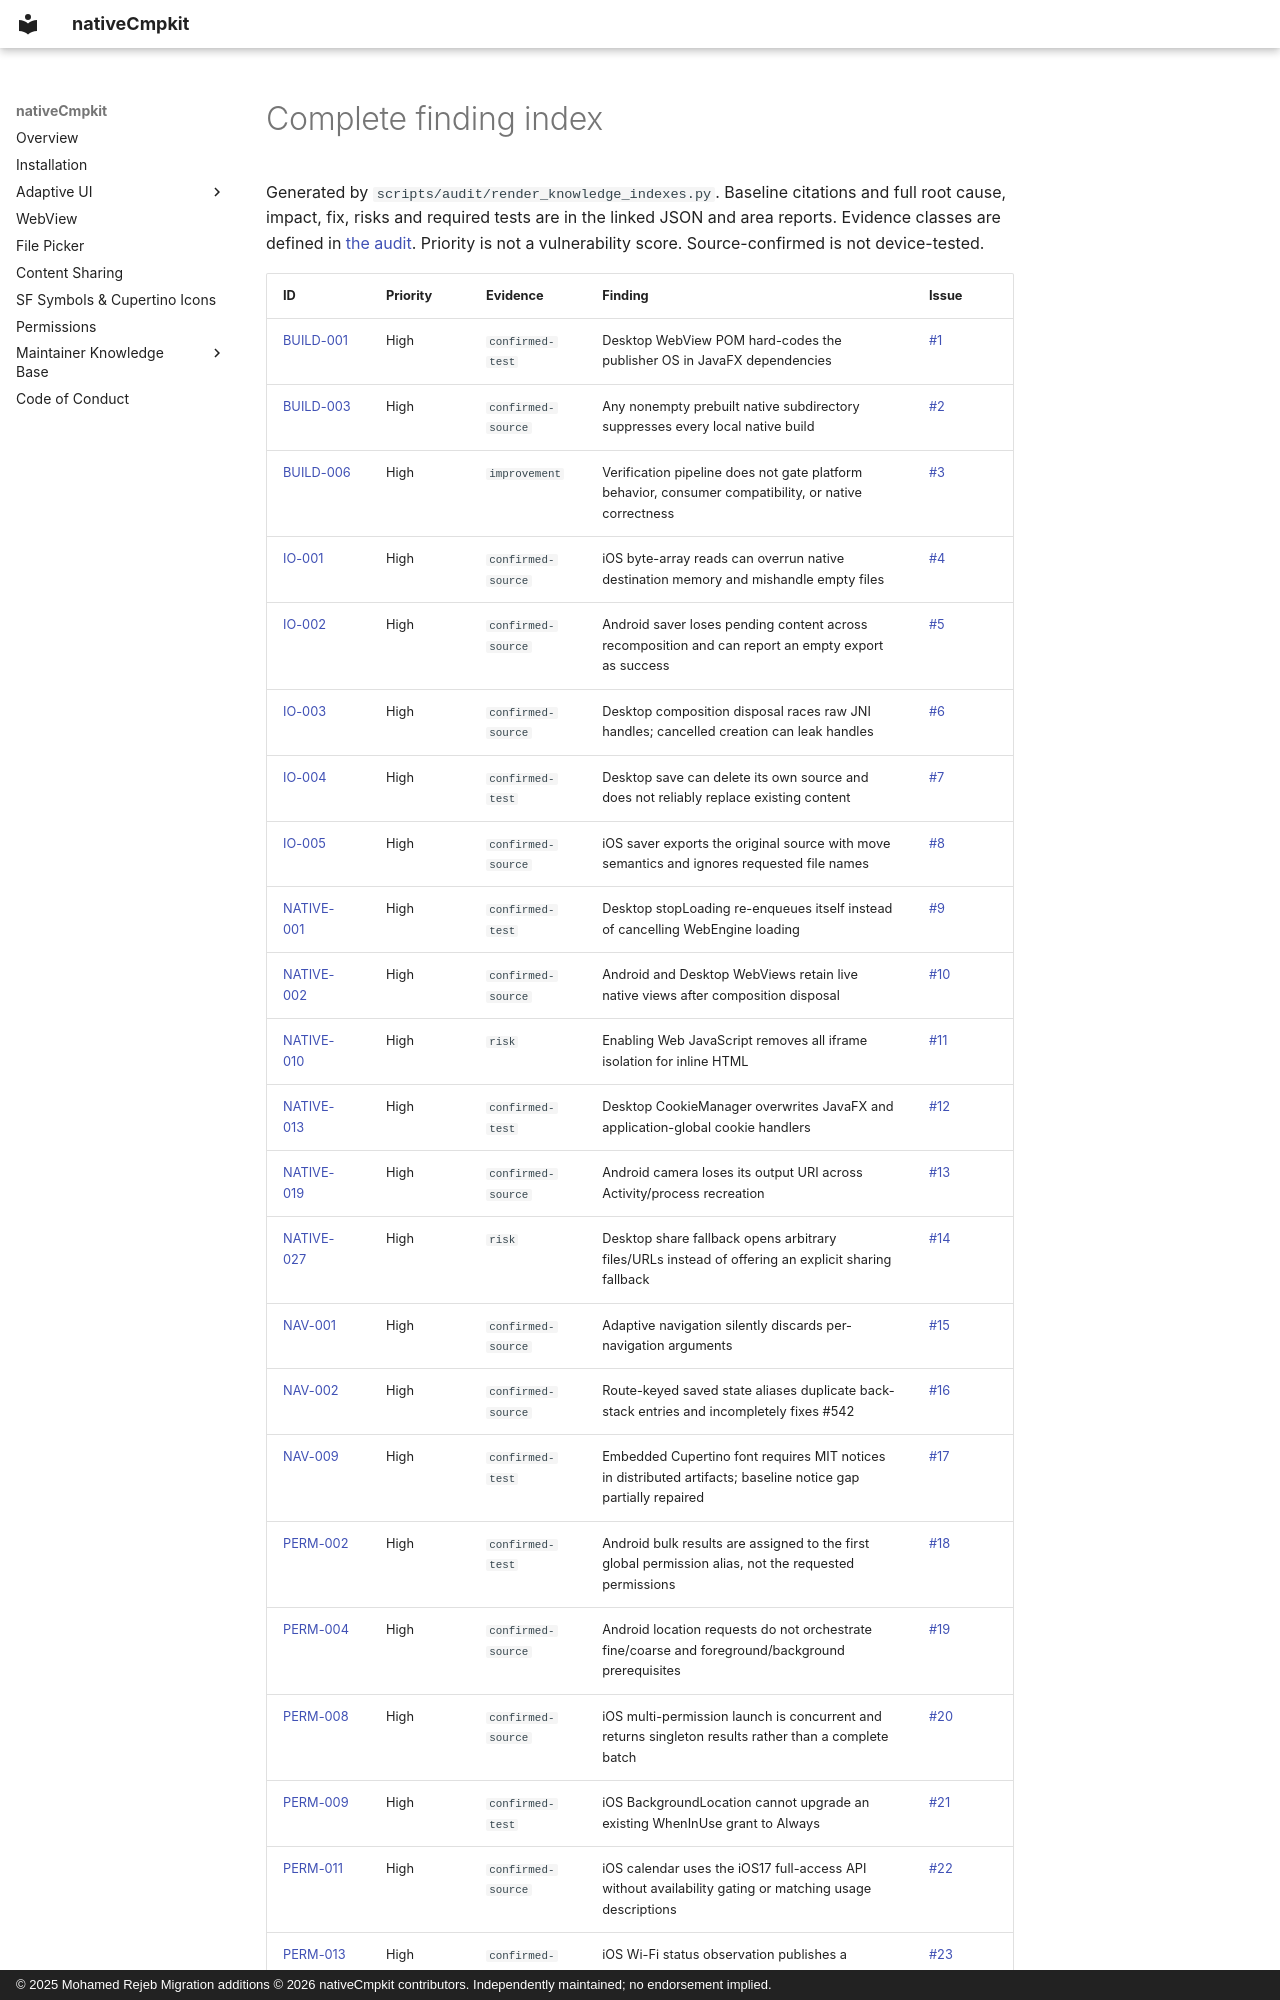

repository: Apdelrahman1911/nativeCmpkit · page: audit/findings-index/index.html · generator: mkdocs · copyright: © 2025 Mohamed Rejeb Migration additions © 2026 nativeCmpkit contributors. Independently maintained; no endorsement implied.

# Complete finding index

Generated by `scripts/audit/render_knowledge_indexes.py`. Baseline citations and full root cause, impact, fix, risks and required tests are in the linked JSON and area reports. Evidence classes are defined in [the audit](README.md). Priority is not a vulnerability score. Source-confirmed is not device-tested.
